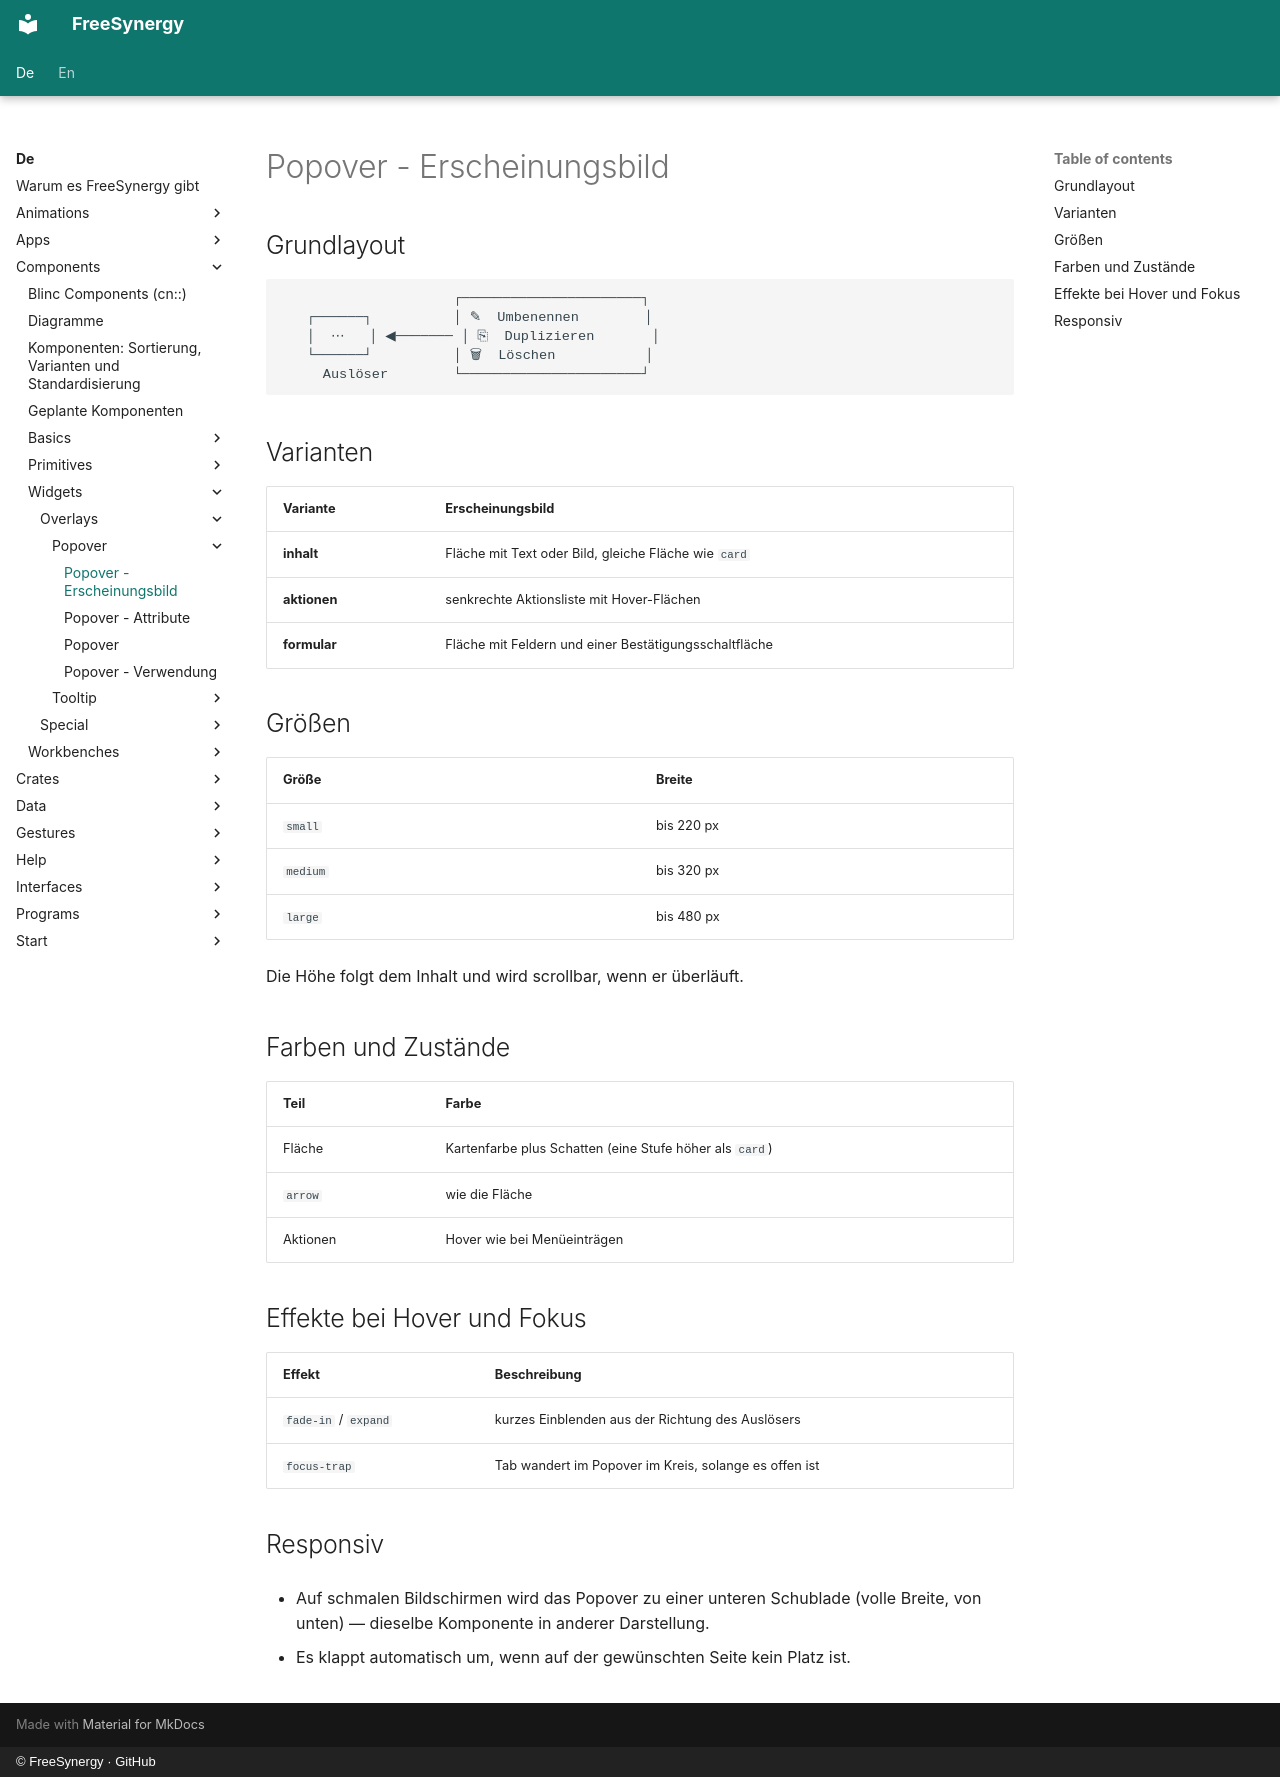

repository: FreeSynergy/fs-documentation · page: de/components/widgets/overlays/popover/appearance/index.html · generator: mkdocs · copyright: © FreeSynergy · GitHub

# Popover - Erscheinungsbild

## Grundlayout

```
                     ┌──────────────────────┐
   ┌──────┐          │ ✎  Umbenennen        │
   │  ⋯   │ ◀─────── │ ⎘  Duplizieren       │
   └──────┘          │ 🗑  Löschen           │
     Auslöser        └──────────────────────┘
```

## Varianten

| Variante | Erscheinungsbild |
|----------|------------------|
| **inhalt** | Fläche mit Text oder Bild, gleiche Fläche wie `card` |
| **aktionen** | senkrechte Aktionsliste mit Hover-Flächen |
| **formular** | Fläche mit Feldern und einer Bestätigungsschaltfläche |

## Größen

| Größe | Breite |
|-------|--------|
| `small` | bis 220 px |
| `medium` | bis 320 px |
| `large` | bis 480 px |

Die Höhe folgt dem Inhalt und wird scrollbar, wenn er überläuft.

## Farben und Zustände

| Teil | Farbe |
|------|-------|
| Fläche | Kartenfarbe plus Schatten (eine Stufe höher als `card`) |
| `arrow` | wie die Fläche |
| Aktionen | Hover wie bei Menüeinträgen |

## Effekte bei Hover und Fokus

| Effekt | Beschreibung |
|--------|--------------|
| `fade-in` / `expand` | kurzes Einblenden aus der Richtung des Auslösers |
| `focus-trap` | Tab wandert im Popover im Kreis, solange es offen ist |

## Responsiv

- Auf schmalen Bildschirmen wird das Popover zu einer unteren Schublade (volle Breite, von unten) —
  dieselbe Komponente in anderer Darstellung.

- Es klappt automatisch um, wenn auf der gewünschten Seite kein Platz ist.
